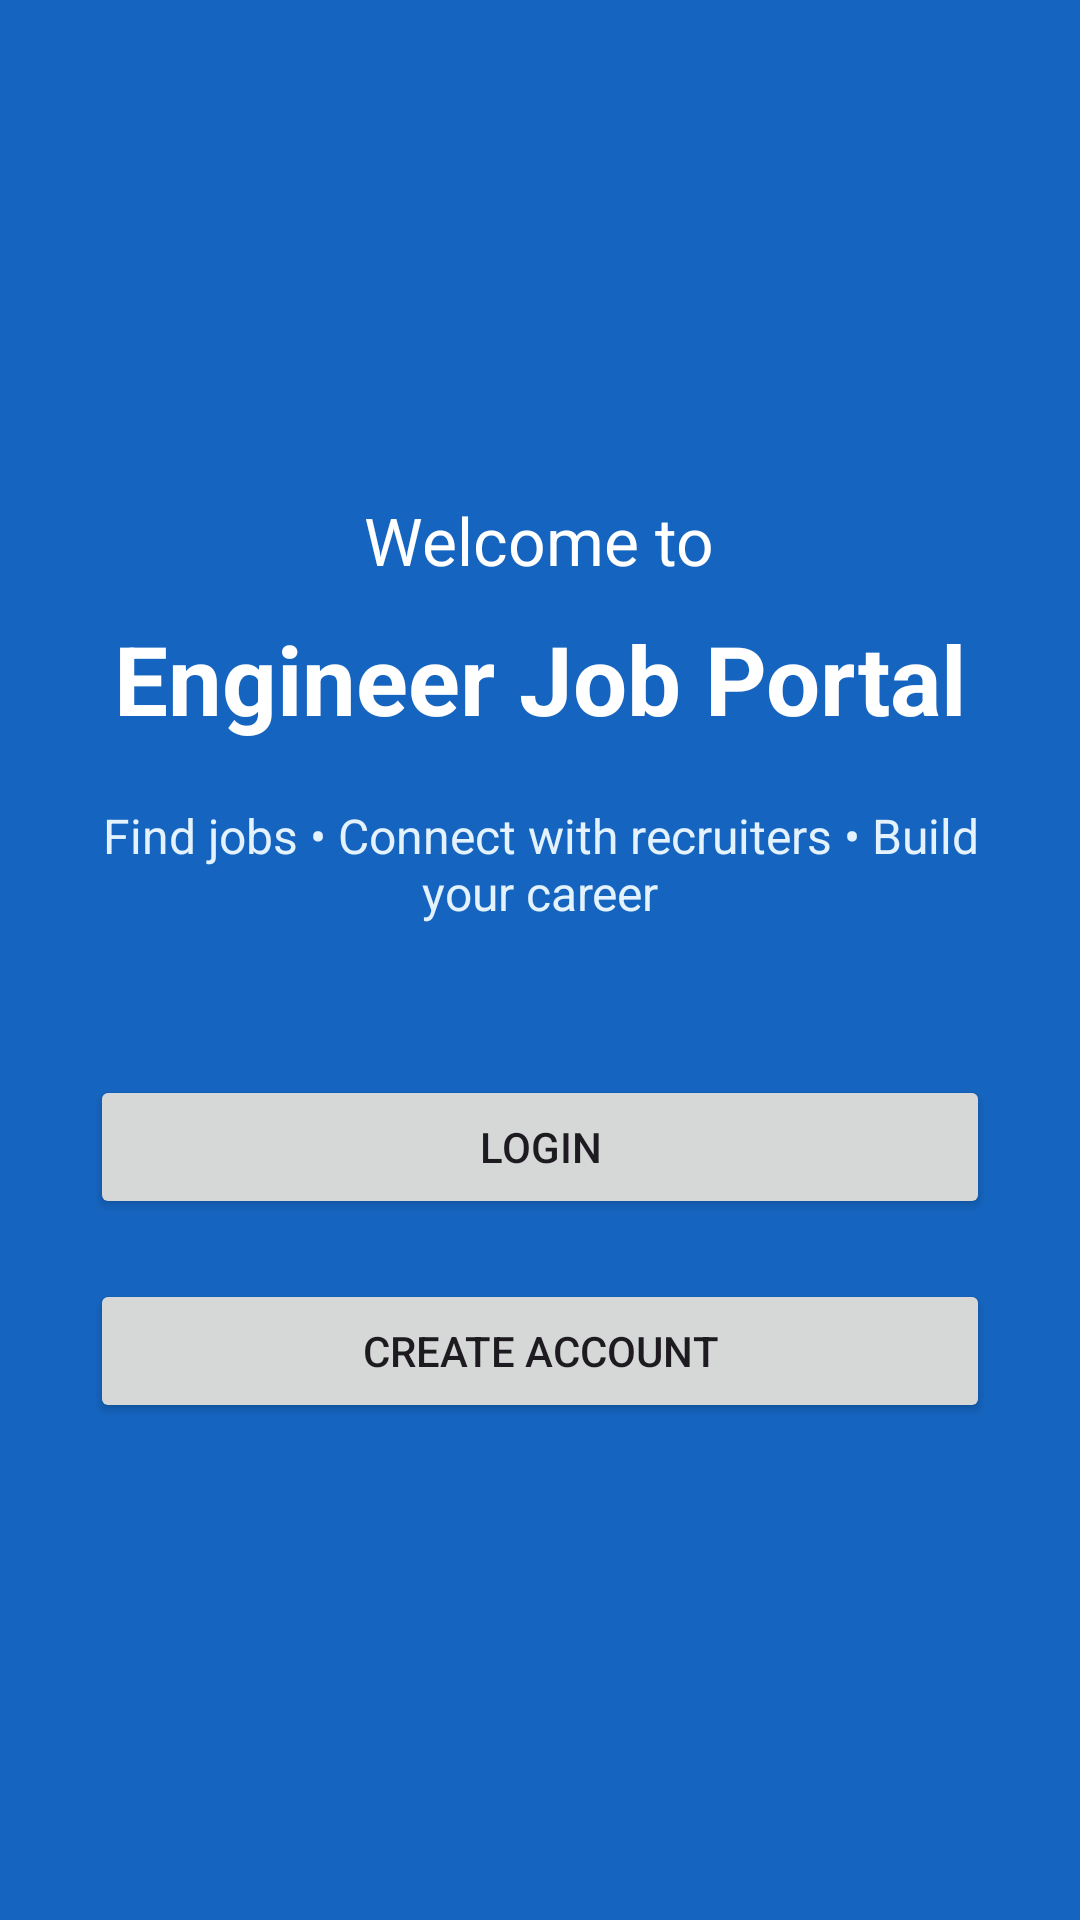

Layout XML and referenced resources for this Android screen:
<!-- AndroidManifest.xml: application theme Theme.EngineerJobPortal -->
<!-- res/layout/activity_welcome.xml -->
<?xml version="1.0" encoding="utf-8"?>
<LinearLayout xmlns:android="http://schemas.android.com/apk/res/android"
    android:layout_width="match_parent"
    android:layout_height="match_parent"
    android:background="#1565C0"
    android:gravity="center"
    android:orientation="vertical"
    android:padding="30dp">

    <TextView
        android:layout_width="wrap_content"
        android:layout_height="wrap_content"
        android:text="@string/welcome_to"
        android:textColor="#FFFFFF"
        android:textSize="22sp" />

    <TextView
        android:layout_width="wrap_content"
        android:layout_height="wrap_content"
        android:text="@string/app_title"
        android:textSize="32sp"
        android:textStyle="bold"
        android:textColor="#FFFFFF"
        android:layout_marginTop="10dp"/>

    <TextView
        android:layout_width="wrap_content"
        android:layout_height="wrap_content"
        android:text="@string/welcome_subtitle"
        android:textSize="16sp"
        android:textColor="#E3F2FD"
        android:gravity="center"
        android:layout_marginTop="20dp"/>

    <Button
        android:id="@+id/btnLogin"
        android:layout_width="match_parent"
        android:layout_height="wrap_content"
        android:text="@string/login"
        android:layout_marginTop="50dp"/>

    <Button
        android:id="@+id/btnCreateAccount"
        android:layout_width="match_parent"
        android:layout_height="wrap_content"
        android:text="@string/create_account"
        android:layout_marginTop="20dp"/>

</LinearLayout>
<!-- resources referenced by this layout -->
<resources>
  <string name="app_title">Engineer Job Portal</string>
  <string name="create_account">Create Account</string>
  <string name="login">Login</string>
  <string name="welcome_subtitle">Find jobs • Connect with recruiters • Build your career</string>
  <string name="welcome_to">Welcome to</string>
  <style name="Theme.EngineerJobPortal" parent="Base.Theme.EngineerJobPortal" />
  <style name="Base.Theme.EngineerJobPortal" parent="Theme.Material3.DayNight.NoActionBar">
          
          
      </style>
</resources>
